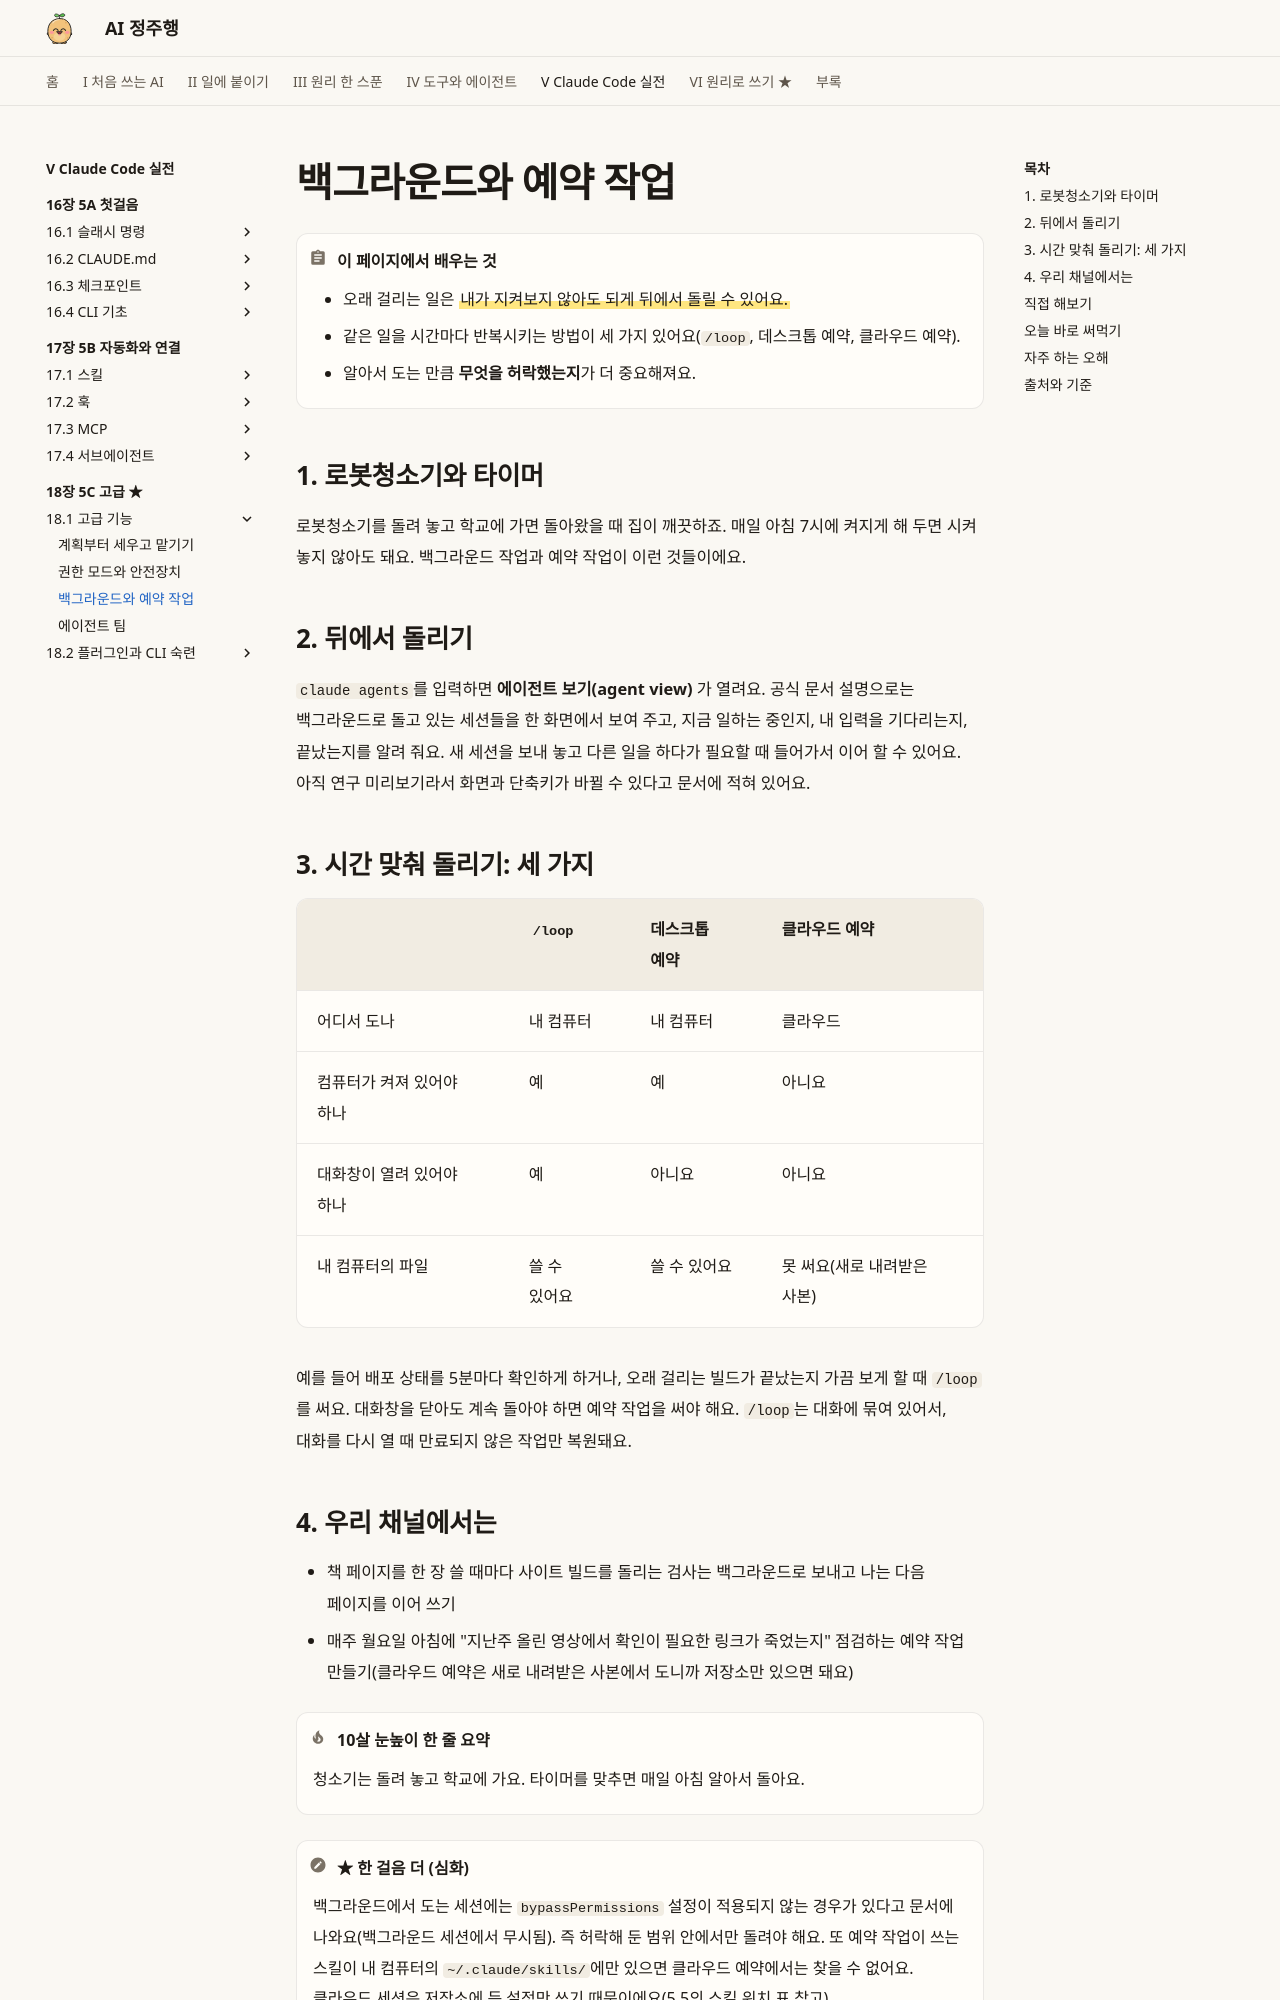

repository: AI-jungjuhang/AI-education · page: part5/ch18/background-tasks/index.html · generator: mkdocs

# 백그라운드와 예약 작업

!!! abstract "이 페이지에서 배우는 것"
    - 오래 걸리는 일은 ==내가 지켜보지 않아도 되게 뒤에서 돌릴 수 있어요.==
    - 같은 일을 시간마다 반복시키는 방법이 세 가지 있어요(`/loop`, 데스크톱 예약, 클라우드 예약).
    - 알아서 도는 만큼 **무엇을 허락했는지**가 더 중요해져요.

## 1. 로봇청소기와 타이머

로봇청소기를 돌려 놓고 학교에 가면 돌아왔을 때 집이 깨끗하죠. 매일 아침 7시에 켜지게 해 두면 시켜 놓지 않아도 돼요. 백그라운드 작업과 예약 작업이 이런 것들이에요.

## 2. 뒤에서 돌리기

`claude agents`를 입력하면 **에이전트 보기(agent view)** 가 열려요. 공식 문서 설명으로는 백그라운드로 돌고 있는 세션들을 한 화면에서 보여 주고, 지금 일하는 중인지, 내 입력을 기다리는지, 끝났는지를 알려 줘요. 새 세션을 보내 놓고 다른 일을 하다가 필요할 때 들어가서 이어 할 수 있어요. 아직 연구 미리보기라서 화면과 단축키가 바뀔 수 있다고 문서에 적혀 있어요.

## 3. 시간 맞춰 돌리기: 세 가지

| | `/loop` | 데스크톱 예약 | 클라우드 예약 |
|---|---|---|---|
| 어디서 도나 | 내 컴퓨터 | 내 컴퓨터 | 클라우드 |
| 컴퓨터가 켜져 있어야 하나 | 예 | 예 | 아니요 |
| 대화창이 열려 있어야 하나 | 예 | 아니요 | 아니요 |
| 내 컴퓨터의 파일 | 쓸 수 있어요 | 쓸 수 있어요 | 못 써요(새로 내려받은 사본) |

예를 들어 배포 상태를 5분마다 확인하게 하거나, 오래 걸리는 빌드가 끝났는지 가끔 보게 할 때 `/loop`를 써요. 대화창을 닫아도 계속 돌아야 하면 예약 작업을 써야 해요. `/loop`는 대화에 묶여 있어서, 대화를 다시 열 때 만료되지 않은 작업만 복원돼요.

## 4. 우리 채널에서는

- 책 페이지를 한 장 쓸 때마다 사이트 빌드를 돌리는 검사는 백그라운드로 보내고 나는 다음 페이지를 이어 쓰기
- 매주 월요일 아침에 "지난주 올린 영상에서 확인이 필요한 링크가 죽었는지" 점검하는 예약 작업 만들기(클라우드 예약은 새로 내려받은 사본에서 도니까 저장소만 있으면 돼요)

!!! tip "10살 눈높이 한 줄 요약"
    청소기는 돌려 놓고 학교에 가요. 타이머를 맞추면 매일 아침 알아서 돌아요.

!!! note "★ 한 걸음 더 (심화)"
    백그라운드에서 도는 세션에는 `bypassPermissions` 설정이 적용되지 않는 경우가 있다고 문서에 나와요(백그라운드 세션에서 무시됨). 즉 허락해 둔 범위 안에서만 돌려야 해요. 또 예약 작업이 쓰는 스킬이 내 컴퓨터의 `~/.claude/skills/`에만 있으면 클라우드 예약에서는 찾을 수 없어요. 클라우드 세션은 저장소에 든 설정만 쓰기 때문이에요(5.5의 스킬 위치 표 참고).
